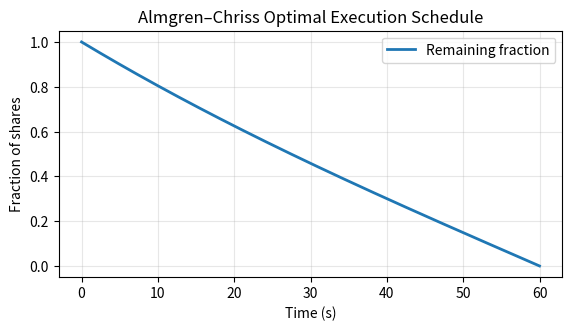

Here is the Python script that generated this plot: (Note: this script raises an exception after producing the figure.)
#!/usr/bin/env python3
"""
almgren_chriss.py

Almgren–Chriss optimal execution baseline.

Features:
  - Closed-form continuous (hyperbolic) schedule
  - Discrete-time sampled version
  - Implementation shortfall cost evaluation
  - Optional plotting and runtime diagnostics

Author: Abhishek Tiwari
"""

from __future__ import annotations

import os
import numpy as np
import pandas as pd
from typing import Tuple, Optional, Dict


# ------------------------------------------------------------------
# 1. Closed-form continuous schedule
# ------------------------------------------------------------------
def compute_AC_schedule(
    x0: float,
    T: float,
    eta: float,
    gamma: float,
    sigma: float,
    dt: Optional[float] = None
) -> Tuple[np.ndarray, np.ndarray]:
    """
    Almgren–Chriss optimal (hyperbolic) liquidation schedule.

    Parameters
    ----------
    x0 : float
        Initial shares to sell (positive = sell, negative = buy).
    T : float
        Total trading horizon (seconds).
    eta : float
        Temporary impact coefficient.
    gamma : float
        Permanent impact coefficient.
    sigma : float
        Volatility of the underlying (σ > 0).
    dt : float, optional
        If provided, returns a discrete grid. Otherwise continuous 200-point grid.

    Returns
    -------
    t : np.ndarray
        Time grid from 0 to T.
    x : np.ndarray
        Remaining shares over time (x(0)=x0, x(T)=0).
    """
    # stability guard
    with np.errstate(divide='ignore', invalid='ignore'):
        k = np.sqrt(gamma * sigma ** 2 / eta)

    if not np.isfinite(k) or k <= 0:
        raise ValueError(f"Invalid hyperbolic parameter k={k:.4e}")

    t = np.linspace(0, T, int(T / dt) + 1) if dt else np.linspace(0, T, 200)
    x = x0 * np.sinh(k * (T - t)) / np.sinh(k * T)
    return t, x


# ------------------------------------------------------------------
# 2. Discrete-time schedule
# ------------------------------------------------------------------
def discrete_AC_schedule(
    x0: float,
    N: int,
    eta: float,
    gamma: float,
    sigma: float,
    T: float = 1.0
) -> np.ndarray:
    """
    Compute discrete trade list [u_0, u_1, ..., u_{N-1}] with Σu_n = x0.

    u_n > 0 → sell.
    """
    dt = T / N
    _, x = compute_AC_schedule(x0, T, eta, gamma, sigma, dt)
    u = -np.diff(x)  # trade increments
    return u


# ------------------------------------------------------------------
# 3. Cost evaluation
# ------------------------------------------------------------------
def evaluate_cost(
    schedule: np.ndarray,
    price_path: np.ndarray,
    eta: float,
    gamma: float,
    dt: float = 1.0
) -> Tuple[float, Dict[str, float]]:
    """
    Compute implementation shortfall for a given execution schedule.

    Parameters
    ----------
    schedule : np.ndarray
        Trade list u_n (shares sold at step n, positive=sell).
    price_path : np.ndarray
        Mid-price path (length = len(schedule)+1).
    eta : float
        Temporary impact coefficient.
    gamma : float
        Permanent impact coefficient.
    dt : float, optional
        Time step (seconds).

    Returns
    -------
    shortfall : float
        Implementation shortfall in currency units.
    info : dict
        Components: temporary, permanent, variance.
    """
    if len(schedule) != len(price_path) - 1:
        raise ValueError("price_path must be one element longer than schedule")

    u = schedule
    P = price_path

    # Vectorized computation
    temp_cost = eta * np.sum(u ** 2)
    perm_cost = gamma * np.dot(u, P[:-1]) + 0.5 * gamma * np.sum(u ** 2)
    variance = np.sum(np.diff(P) ** 2)

    shortfall = temp_cost + perm_cost
    info = dict(temporary=temp_cost, permanent=perm_cost, variance=variance)
    return shortfall, info


# ------------------------------------------------------------------
# 4. Example / Sanity Test
# ------------------------------------------------------------------
def example(verbose: bool = True, plot: bool = True) -> None:
    """Run a demonstration of Almgren–Chriss schedule and cost."""
    x0, T = 100_000, 60.0
    eta, gamma, sigma = 1e-4, 5e-5, 0.02

    t, x = compute_AC_schedule(x0, T, eta, gamma, sigma)
    u_disc = discrete_AC_schedule(x0, N=60, eta=eta, gamma=gamma, sigma=sigma, T=T)

    if verbose:
        print(f"\n[INFO] Almgren–Chriss schedule")
        print(f"  Initial shares : {x0}")
        print(f"  Horizon (sec)  : {T}")
        print(f"  k parameter    : {np.sqrt(gamma * sigma ** 2 / eta):.5f}")

    # Generate mock price path
    rng = np.random.default_rng(42)
    dt = T / len(u_disc)
    returns = rng.normal(0, sigma * np.sqrt(dt), size=len(u_disc))
    price_path = 100.0 * np.exp(np.concatenate([[0], np.cumsum(returns)]))

    # Evaluate shortfall
    shortfall, info = evaluate_cost(u_disc, price_path, eta, gamma, dt)

    if verbose:
        print(f"\n[RESULT] Implementation shortfall:")
        print(f"  Total shortfall : {shortfall:.6f}")
        for k, v in info.items():
            print(f"  {k.capitalize():<10}: {v:.6f}")

    # Optional plot
    if plot:
        try:
            import matplotlib.pyplot as plt

            fig, ax = plt.subplots(figsize=(6.5, 3.2))
            ax.plot(t, x / x0, label='Remaining fraction', lw=2)
            ax.set_xlabel("Time (s)")
            ax.set_ylabel("Fraction of shares")
            ax.set_title("Almgren–Chriss Optimal Execution Schedule")
            ax.grid(alpha=0.3)
            ax.legend()

            # Ensure output directory exists
            out_dir = "../../docs/figures"
            os.makedirs(out_dir, exist_ok=True)
            path = os.path.join(out_dir, "AC_schedule.png")

            fig.tight_layout()
            fig.savefig(path, dpi=160)
            if verbose:
                print(f"\n[INFO] Figure saved → {path}")

        except ImportError:
            print("[WARN] matplotlib not available, skipping plot.")


# ------------------------------------------------------------------
# Entry point
# ------------------------------------------------------------------
if __name__ == "__main__":
    example()